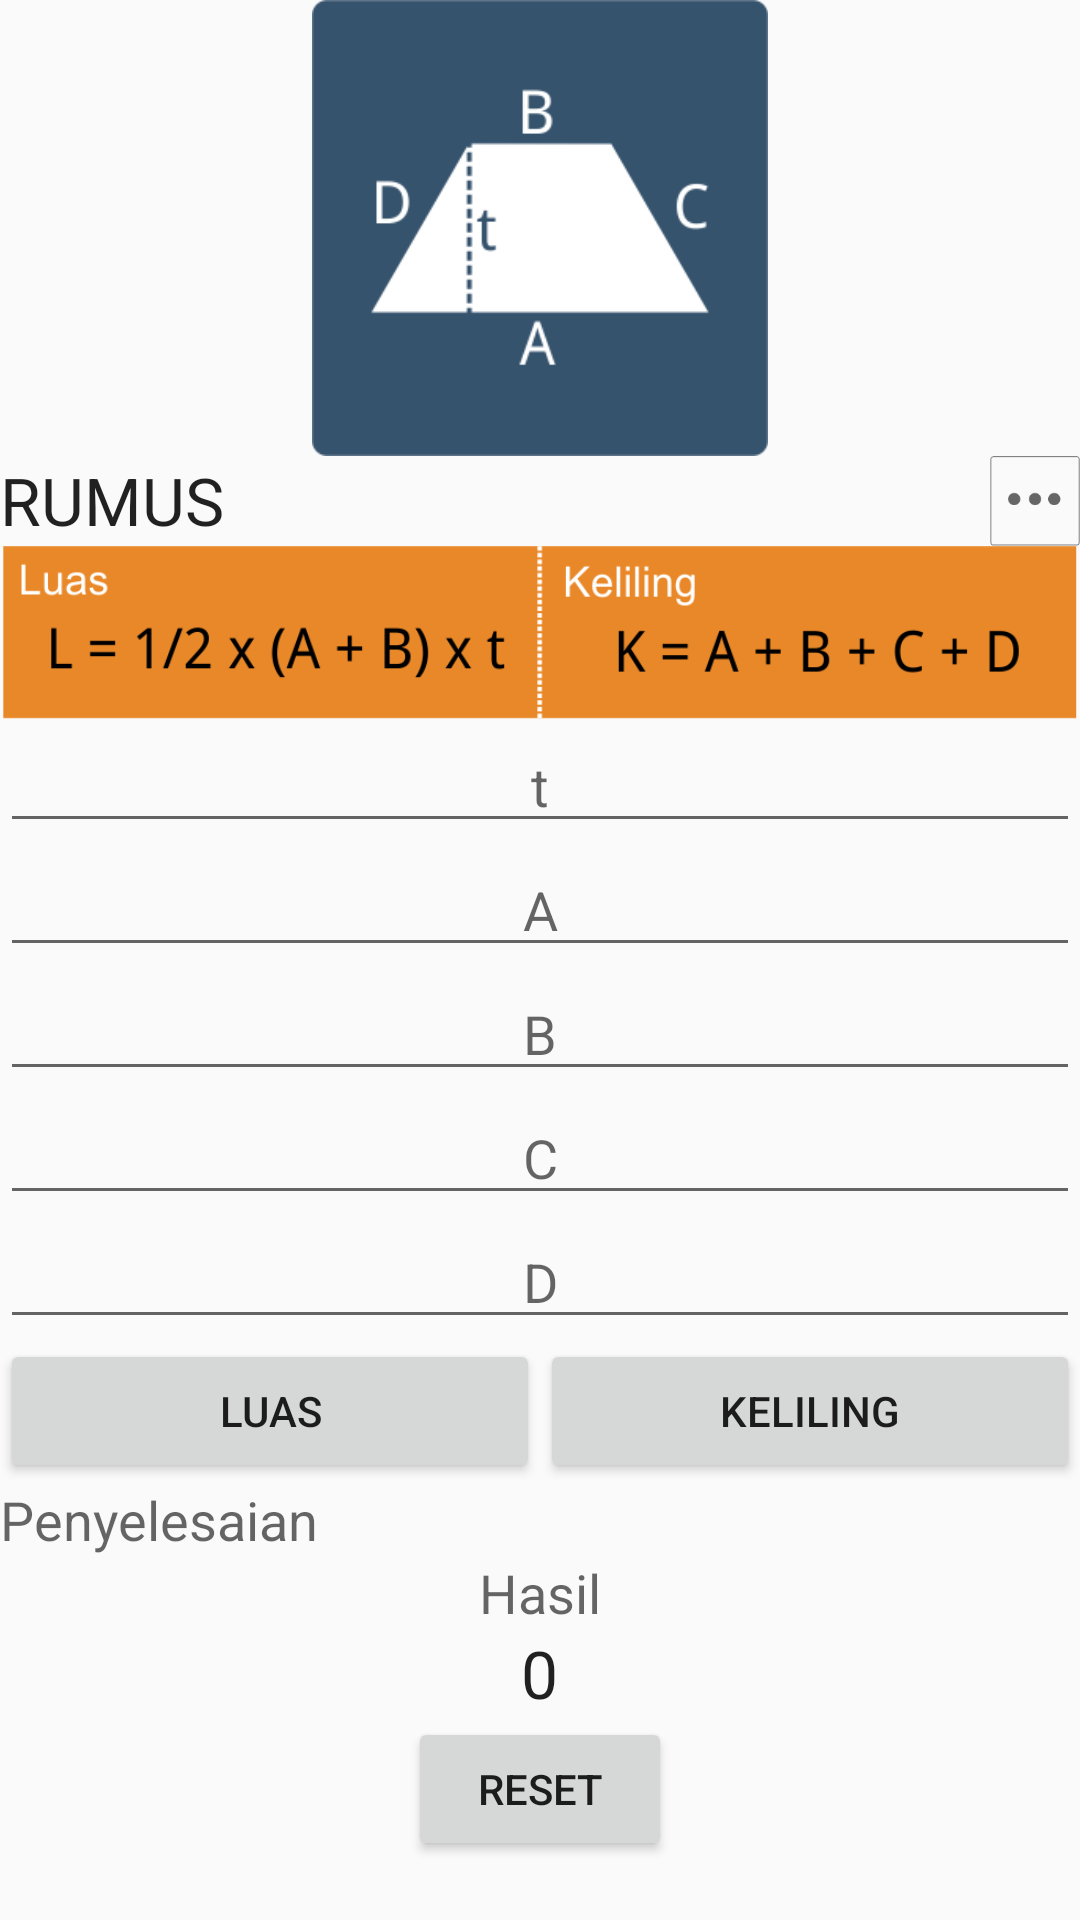

Layout XML and referenced resources for this Android screen:
<!-- AndroidManifest.xml: application theme AppTheme -->
<!-- res/layout/activity_trapesium.xml -->
<RelativeLayout xmlns:android="http://schemas.android.com/apk/res/android"
    xmlns:tools="http://schemas.android.com/tools"
    android:layout_width="match_parent"
    android:layout_height="match_parent"
    android:paddingBottom="@dimen/activity_vertical_margin"
    android:paddingTop="@dimen/activity_vertical_margin"
    tools:context="com.example.sipo.rumusbidangdatar.TrapesiumActivity">

    <ScrollView
        android:layout_width="wrap_content"
        android:layout_height="wrap_content"
        android:id="@+id/scrollView2" >

        <LinearLayout
            android:orientation="vertical"
            android:layout_width="fill_parent"
            android:layout_height="wrap_content">

            <ImageView
                android:layout_width="152dp"
                android:layout_height="152dp"
                android:id="@+id/imageView"
                android:src="@drawable/trapesium2"
                android:layout_gravity="center_horizontal" />

            <LinearLayout
                android:orientation="horizontal"
                android:layout_width="match_parent"
                android:layout_height="wrap_content"
                android:weightSum="1">

                <TextView
                    android:layout_width="0dp"
                    android:layout_height="wrap_content"
                    android:textAppearance="?android:attr/textAppearanceLarge"
                    android:text="RUMUS"
                    android:id="@+id/textView"
                    android:layout_weight="1" />

                <ImageView
                    android:layout_width="30dp"
                    android:layout_height="30dp"
                    android:id="@+id/imageViewinfo"
                    android:src="@drawable/info"
                    android:layout_weight="0"
                    android:nestedScrollingEnabled="false" />
            </LinearLayout>

            <ImageView
                android:layout_width="wrap_content"
                android:layout_height="wrap_content"
                android:id="@+id/imageView2"
                android:src="@drawable/trapesium3"
                android:adjustViewBounds="true" />

            <EditText
                android:layout_width="match_parent"
                android:layout_height="wrap_content"
                android:id="@+id/txttinggi"
                android:hint="t"
                android:gravity="center"
                android:textAlignment="center"
                android:inputType="numberDecimal"/>
            <EditText
                android:layout_width="match_parent"
                android:layout_height="wrap_content"
                android:id="@+id/txtA"
                android:hint="A"
                android:gravity="center"
                android:textAlignment="center"
                android:inputType="numberDecimal"/>
            <EditText
                android:layout_width="match_parent"
                android:layout_height="wrap_content"
                android:id="@+id/txtB"
                android:hint="B"
                android:gravity="center"
                android:textAlignment="center"
                android:inputType="numberDecimal"/>
            <EditText
                android:layout_width="match_parent"
                android:layout_height="wrap_content"
                android:id="@+id/txtC"
                android:hint="C"
                android:gravity="center"
                android:textAlignment="center"
                android:inputType="numberDecimal"/>
            <EditText
                android:layout_width="match_parent"
                android:layout_height="wrap_content"
                android:id="@+id/txtD"
                android:hint="D"
                android:gravity="center"
                android:textAlignment="center"
                android:inputType="numberDecimal"/>

            <LinearLayout
                android:orientation="horizontal"
                android:layout_width="match_parent"
                android:layout_height="wrap_content">

                <Button
                    android:layout_width="0dp"
                    android:layout_height="wrap_content"
                    android:text="Luas"
                    android:id="@+id/btnluas"
                    android:layout_weight="1" />

                <Button
                    android:layout_width="0dp"
                    android:layout_height="wrap_content"
                    android:text="Keliling"
                    android:id="@+id/btnkeliling"
                    android:layout_weight="1" />
            </LinearLayout>

            <TextView
                android:layout_width="wrap_content"
                android:layout_height="wrap_content"
                android:textAppearance="?android:attr/textAppearanceMedium"
                android:text="Penyelesaian"
                android:id="@+id/txtpenyelesaian" />

            <TextView
                android:layout_width="wrap_content"
                android:layout_height="wrap_content"
                android:textAppearance="?android:attr/textAppearanceMedium"
                android:text="Hasil"
                android:id="@+id/textView3"
                android:layout_gravity="center_horizontal" />

            <TextView
                android:layout_width="wrap_content"
                android:layout_height="wrap_content"
                android:textAppearance="?android:attr/textAppearanceLarge"
                android:text="0"
                android:id="@+id/txthasil"
                android:layout_gravity="center_horizontal" />
            <Button
                android:layout_width="wrap_content"
                android:layout_height="wrap_content"
                android:text="reset"
                android:id="@+id/btnreset"
                android:layout_alignParentBottom="true"
                android:layout_centerHorizontal="true"
                android:layout_gravity="center_horizontal" />

        </LinearLayout>
    </ScrollView>


</RelativeLayout>
<!-- resources referenced by this layout -->
<resources>
  <!-- drawable info: png bitmap (drawable, 2120 bytes) -->
  <!-- drawable trapesium2: png bitmap (drawable, 6944 bytes) -->
  <!-- drawable trapesium3: png bitmap (drawable, 19013 bytes) -->
  <style name="AppTheme" parent="Theme.AppCompat.Light.DarkActionBar">
          
          <item name="colorPrimary">#ffe9892a</item>
      </style>
</resources>
